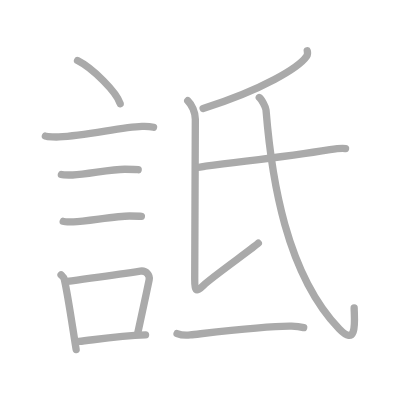
t = 0.00 s
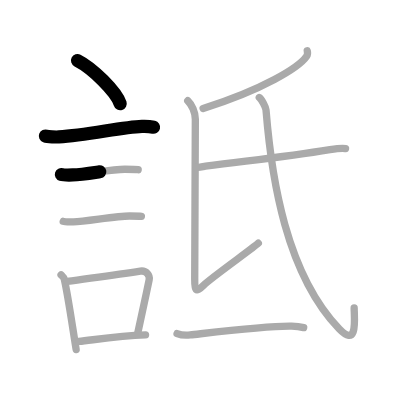
t = 2.50 s
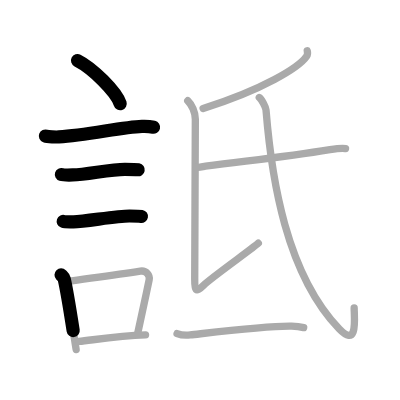
t = 4.75 s
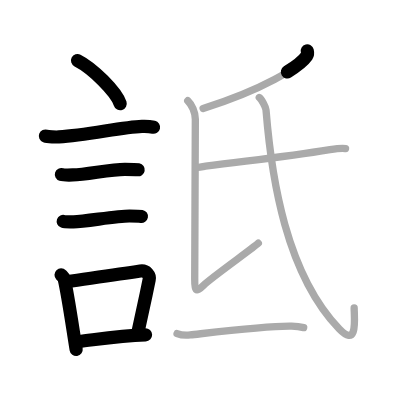
t = 7.25 s
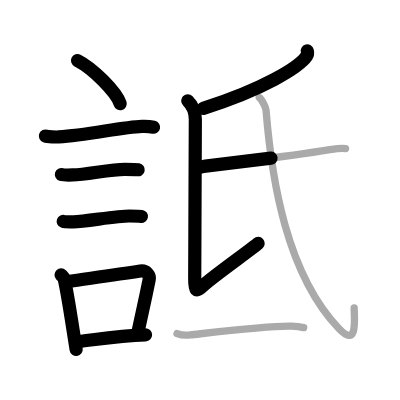
t = 9.50 s
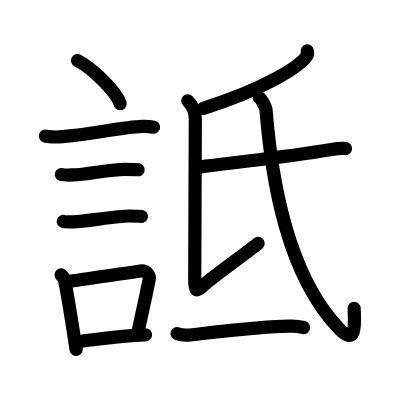
t = 12.00 s

The animated SVG that drew these frames (rendered in a browser with its animation timeline set to each time). Animation: 12 SMIL elements (animate=12); one cycle of 12.00 s.

<?xml version="1.0" standalone="no"?>
<!DOCTYPE svg PUBLIC "-//W3C//DTD SVG 1.1//EN"   "http://www.w3.org/Graphics/SVG/1.1/DTD/svg11.dtd">
<svg width="400px" height="400px"  version="1.1" xmlns="http://www.w3.org/2000/svg">
  <defs>
    <marker id="Triangle" viewBox="0 0 10 10" refX="0" refY="5" markerUnits="strokeWidth" markerWidth="3" style="stroke-opacity:0%;fill:#aaaaaa;" markerHeight="2" orient="auto">
      <path d="M 0 0 L 10 5 L 0 10 z" />
    </marker>
    
    <marker id="Arrow" viewBox="0 0 10 10" refX="5" refY="5" markerUnits="strokeWidth" markerWidth="1.8" style="stroke-opacity:0%;fill:#770000;" markerHeight="2" orient="auto">
      <path d="M 0 4 L 6 4 L 4 1 L 10 5 L 4 9 L 6 6 L 0 6 z" />
        <circle cx="5" cy="5" r="5" />
      </marker>
    
    <marker id="TriangleRed" viewBox="0 0 10 10" refX="0" refY="5" markerUnits="strokeWidth" markerWidth="3" style="stroke-opacity:0%;fill:#CC0000;" markerHeight="2" orient="auto">
      <path d="M 0 0 L 10 5 L 0 10 z" />
    </marker>
    
    <marker id="ArrowRed" viewBox="0 0 10 10" refX="5" refY="5" markerUnits="strokeWidth" markerWidth="1.8" style="stroke-opacity:0%;fill:#CC0000;" markerHeight="2" orient="auto">
      <path d="M 0 4 L 6 4 L 4 1 L 10 5 L 4 9 L 6 6 L 0 6 z" />
        <circle cx="5" cy="5" r="5" />
      </marker>
    
  </defs>
  
  <path style="fill:#ffffff; fill-opacity:100%; fill-rule:evenodd; stroke-width:0;" d="M 0 0 L 400px 0 L 400px 400px L 0 400px L 0 0" />

  <g transform="scale(3.6697247706422 3.6697247706422)">
<path style="fill:none; fill-opacity:0%; fill-rule:evenodd; stroke:#aaaaaa; stroke-opacity:100%; stroke-width: 1.5pt; stroke-linejoin:round; stroke-linecap:round;" d="M21.13 16.5c4.1 2.07 10.6 8.52 11.62 11.75"></path>
<path style="fill:none; fill-opacity:0%; fill-rule:evenodd; stroke:#aaaaaa; stroke-opacity:100%; stroke-width: 1.5pt; stroke-linejoin:round; stroke-linecap:round;" d="M12.37 37.08c0.63 0.23 3.04 0.27 3.67 0.23c7.8-0.42 16.97-2.67 22.64-2.87c1.05-0.04 2.64 0.11 3.16 0.23"></path>
<path style="fill:none; fill-opacity:0%; fill-rule:evenodd; stroke:#aaaaaa; stroke-opacity:100%; stroke-width: 1.5pt; stroke-linejoin:round; stroke-linecap:round;" d="M16.73 47.56c0.38 0.12 2.71 0.13 3.1 0.12c3.97-0.14 10.3-1.56 14.21-1.55c0.63 0 3.29 0.06 3.61 0.12"></path>
<path style="fill:none; fill-opacity:0%; fill-rule:evenodd; stroke:#aaaaaa; stroke-opacity:100%; stroke-width: 1.5pt; stroke-linejoin:round; stroke-linecap:round;" d="M17.23 60.33c0.34 0.12 2.42 0.13 2.77 0.12c3.55-0.13 11.82-1.61 15.31-1.59c0.57 0 2.94 0.06 3.22 0.11"></path>
<path style="fill:none; fill-opacity:0%; fill-rule:evenodd; stroke:#aaaaaa; stroke-opacity:100%; stroke-width: 1.5pt; stroke-linejoin:round; stroke-linecap:round;" d="M16.64 74.9c0.35 0.36 0.75 0.65 0.86 1.13c0.99 4.21 2.25 13.04 3.25 19.21"></path>
<path style="fill:none; fill-opacity:0%; fill-rule:evenodd; stroke:#aaaaaa; stroke-opacity:100%; stroke-width: 1.5pt; stroke-linejoin:round; stroke-linecap:round;" d="M18.31 76.7c7.16-1.01 13.32-1.81 19.92-2.83c1.66-0.25 2.66 1.17 2.42 2.33c-0.99 4.8-1.35 6.53-3.1 14.51"></path>
<path style="fill:none; fill-opacity:0%; fill-rule:evenodd; stroke:#aaaaaa; stroke-opacity:100%; stroke-width: 1.5pt; stroke-linejoin:round; stroke-linecap:round;" d="M21.47 93.05c4.8-0.54 11.03-1.55 18.19-1.81"></path>
<path style="fill:none; fill-opacity:0%; fill-rule:evenodd; stroke:#aaaaaa; stroke-opacity:100%; stroke-width: 1.5pt; stroke-linejoin:round; stroke-linecap:round;" d="M83.73 13.86c0.09 0.36 0.18 0.93-0.17 1.45c-2.1 3.06-11.91 9.09-28.21 14.23"></path>
<path style="fill:none; fill-opacity:0%; fill-rule:evenodd; stroke:#aaaaaa; stroke-opacity:100%; stroke-width: 1.5pt; stroke-linejoin:round; stroke-linecap:round;" d="M51.16 27.45c1.09 1.05 2.07 3.07 2.07 5.04c0 1.97-0.17 40.44-0.17 43.51c0 3.07 0.17 3.94 2.4 1.75c2.23-2.19 13.56-10.17 14.93-11.48"></path>
<path style="fill:none; fill-opacity:0%; fill-rule:evenodd; stroke:#aaaaaa; stroke-opacity:100%; stroke-width: 1.5pt; stroke-linejoin:round; stroke-linecap:round;" d="M53.53 45.57c0.64 0.21 1.83-0.21 2.47-0.29c14-1.78 22-2.53 33.91-4.49c1.06-0.17 3.72-0.4 4.25-0.3"></path>
<path style="fill:none; fill-opacity:0%; fill-rule:evenodd; stroke:#aaaaaa; stroke-opacity:100%; stroke-width: 1.5pt; stroke-linejoin:round; stroke-linecap:round;" d="M70.65 26.57c0.6 0.43 1.78 2.6 1.84 3.43C74 48.75 78 74.5 92.4 89.6c5.22 5.47 4.11-3.07 4.11-5.7"></path>
<path style="fill:none; fill-opacity:0%; fill-rule:evenodd; stroke:#aaaaaa; stroke-opacity:100%; stroke-width: 1.5pt; stroke-linejoin:round; stroke-linecap:round;" d="M48.25 90.89c0.94 0.38 2.66 0.49 3.6 0.38c5.98-0.66 21.15-2.52 27.61-2.38c1.56 0.03 2.5 0.18 3.29 0.37"></path>

<path style="fill:none; fill-opacity:0%; fill-rule:evenodd; stroke:#000000; stroke-opacity:100%; stroke-width: 2.7pt; stroke-linejoin:round; stroke-linecap:round;" d="M21.13 16.5c4.1 2.07 10.6 8.52 11.62 11.75" pathLength="100" stroke-dashoffset="100" stroke-dasharray="100 105"><animate id="dashAnim1" attributeName="stroke-dashoffset" from="100" to="0" dur="1s" calcMode="linear" fill="freeze"/></path>
<path style="fill:none; fill-opacity:0%; fill-rule:evenodd; stroke:#000000; stroke-opacity:100%; stroke-width: 2.7pt; stroke-linejoin:round; stroke-linecap:round;" d="M12.37 37.08c0.63 0.23 3.04 0.27 3.67 0.23c7.8-0.42 16.97-2.67 22.64-2.87c1.05-0.04 2.64 0.11 3.16 0.23" pathLength="100" stroke-dashoffset="100" stroke-dasharray="100 105"><animate id="dashAnim2" attributeName="stroke-dashoffset" from="100" to="0" dur="1s" calcMode="linear" begin="dashAnim1.end" fill="freeze"/></path>
<path style="fill:none; fill-opacity:0%; fill-rule:evenodd; stroke:#000000; stroke-opacity:100%; stroke-width: 2.7pt; stroke-linejoin:round; stroke-linecap:round;" d="M16.73 47.56c0.38 0.12 2.71 0.13 3.1 0.12c3.97-0.14 10.3-1.56 14.21-1.55c0.63 0 3.29 0.06 3.61 0.12" pathLength="100" stroke-dashoffset="100" stroke-dasharray="100 105"><animate id="dashAnim3" attributeName="stroke-dashoffset" from="100" to="0" dur="1s" calcMode="linear" begin="dashAnim2.end" fill="freeze"/></path>
<path style="fill:none; fill-opacity:0%; fill-rule:evenodd; stroke:#000000; stroke-opacity:100%; stroke-width: 2.7pt; stroke-linejoin:round; stroke-linecap:round;" d="M17.23 60.33c0.34 0.12 2.42 0.13 2.77 0.12c3.55-0.13 11.82-1.61 15.31-1.59c0.57 0 2.94 0.06 3.22 0.11" pathLength="100" stroke-dashoffset="100" stroke-dasharray="100 105"><animate id="dashAnim4" attributeName="stroke-dashoffset" from="100" to="0" dur="1s" calcMode="linear" begin="dashAnim3.end" fill="freeze"/></path>
<path style="fill:none; fill-opacity:0%; fill-rule:evenodd; stroke:#000000; stroke-opacity:100%; stroke-width: 2.7pt; stroke-linejoin:round; stroke-linecap:round;" d="M16.64 74.9c0.35 0.36 0.75 0.65 0.86 1.13c0.99 4.21 2.25 13.04 3.25 19.21" pathLength="100" stroke-dashoffset="100" stroke-dasharray="100 105"><animate id="dashAnim5" attributeName="stroke-dashoffset" from="100" to="0" dur="1s" calcMode="linear" begin="dashAnim4.end" fill="freeze"/></path>
<path style="fill:none; fill-opacity:0%; fill-rule:evenodd; stroke:#000000; stroke-opacity:100%; stroke-width: 2.7pt; stroke-linejoin:round; stroke-linecap:round;" d="M18.31 76.7c7.16-1.01 13.32-1.81 19.92-2.83c1.66-0.25 2.66 1.17 2.42 2.33c-0.99 4.8-1.35 6.53-3.1 14.51" pathLength="100" stroke-dashoffset="100" stroke-dasharray="100 105"><animate id="dashAnim6" attributeName="stroke-dashoffset" from="100" to="0" dur="1s" calcMode="linear" begin="dashAnim5.end" fill="freeze"/></path>
<path style="fill:none; fill-opacity:0%; fill-rule:evenodd; stroke:#000000; stroke-opacity:100%; stroke-width: 2.7pt; stroke-linejoin:round; stroke-linecap:round;" d="M21.47 93.05c4.8-0.54 11.03-1.55 18.19-1.81" pathLength="100" stroke-dashoffset="100" stroke-dasharray="100 105"><animate id="dashAnim7" attributeName="stroke-dashoffset" from="100" to="0" dur="1s" calcMode="linear" begin="dashAnim6.end" fill="freeze"/></path>
<path style="fill:none; fill-opacity:0%; fill-rule:evenodd; stroke:#000000; stroke-opacity:100%; stroke-width: 2.7pt; stroke-linejoin:round; stroke-linecap:round;" d="M83.73 13.86c0.09 0.36 0.18 0.93-0.17 1.45c-2.1 3.06-11.91 9.09-28.21 14.23" pathLength="100" stroke-dashoffset="100" stroke-dasharray="100 105"><animate id="dashAnim8" attributeName="stroke-dashoffset" from="100" to="0" dur="1s" calcMode="linear" begin="dashAnim7.end" fill="freeze"/></path>
<path style="fill:none; fill-opacity:0%; fill-rule:evenodd; stroke:#000000; stroke-opacity:100%; stroke-width: 2.7pt; stroke-linejoin:round; stroke-linecap:round;" d="M51.16 27.45c1.09 1.05 2.07 3.07 2.07 5.04c0 1.97-0.17 40.44-0.17 43.51c0 3.07 0.17 3.94 2.4 1.75c2.23-2.19 13.56-10.17 14.93-11.48" pathLength="100" stroke-dashoffset="100" stroke-dasharray="100 105"><animate id="dashAnim9" attributeName="stroke-dashoffset" from="100" to="0" dur="1s" calcMode="linear" begin="dashAnim8.end" fill="freeze"/></path>
<path style="fill:none; fill-opacity:0%; fill-rule:evenodd; stroke:#000000; stroke-opacity:100%; stroke-width: 2.7pt; stroke-linejoin:round; stroke-linecap:round;" d="M53.53 45.57c0.64 0.21 1.83-0.21 2.47-0.29c14-1.78 22-2.53 33.91-4.49c1.06-0.17 3.72-0.4 4.25-0.3" pathLength="100" stroke-dashoffset="100" stroke-dasharray="100 105"><animate id="dashAnim10" attributeName="stroke-dashoffset" from="100" to="0" dur="1s" calcMode="linear" begin="dashAnim9.end" fill="freeze"/></path>
<path style="fill:none; fill-opacity:0%; fill-rule:evenodd; stroke:#000000; stroke-opacity:100%; stroke-width: 2.7pt; stroke-linejoin:round; stroke-linecap:round;" d="M70.65 26.57c0.6 0.43 1.78 2.6 1.84 3.43C74 48.75 78 74.5 92.4 89.6c5.22 5.47 4.11-3.07 4.11-5.7" pathLength="100" stroke-dashoffset="100" stroke-dasharray="100 105"><animate id="dashAnim11" attributeName="stroke-dashoffset" from="100" to="0" dur="1s" calcMode="linear" begin="dashAnim10.end" fill="freeze"/></path>
<path style="fill:none; fill-opacity:0%; fill-rule:evenodd; stroke:#000000; stroke-opacity:100%; stroke-width: 2.7pt; stroke-linejoin:round; stroke-linecap:round;" d="M48.25 90.89c0.94 0.38 2.66 0.49 3.6 0.38c5.98-0.66 21.15-2.52 27.61-2.38c1.56 0.03 2.5 0.18 3.29 0.37" pathLength="100" stroke-dashoffset="100" stroke-dasharray="100 105"><animate id="dashAnim12" attributeName="stroke-dashoffset" from="100" to="0" dur="1s" calcMode="linear" begin="dashAnim11.end" fill="freeze"/></path>

</g>

</svg>  
          
